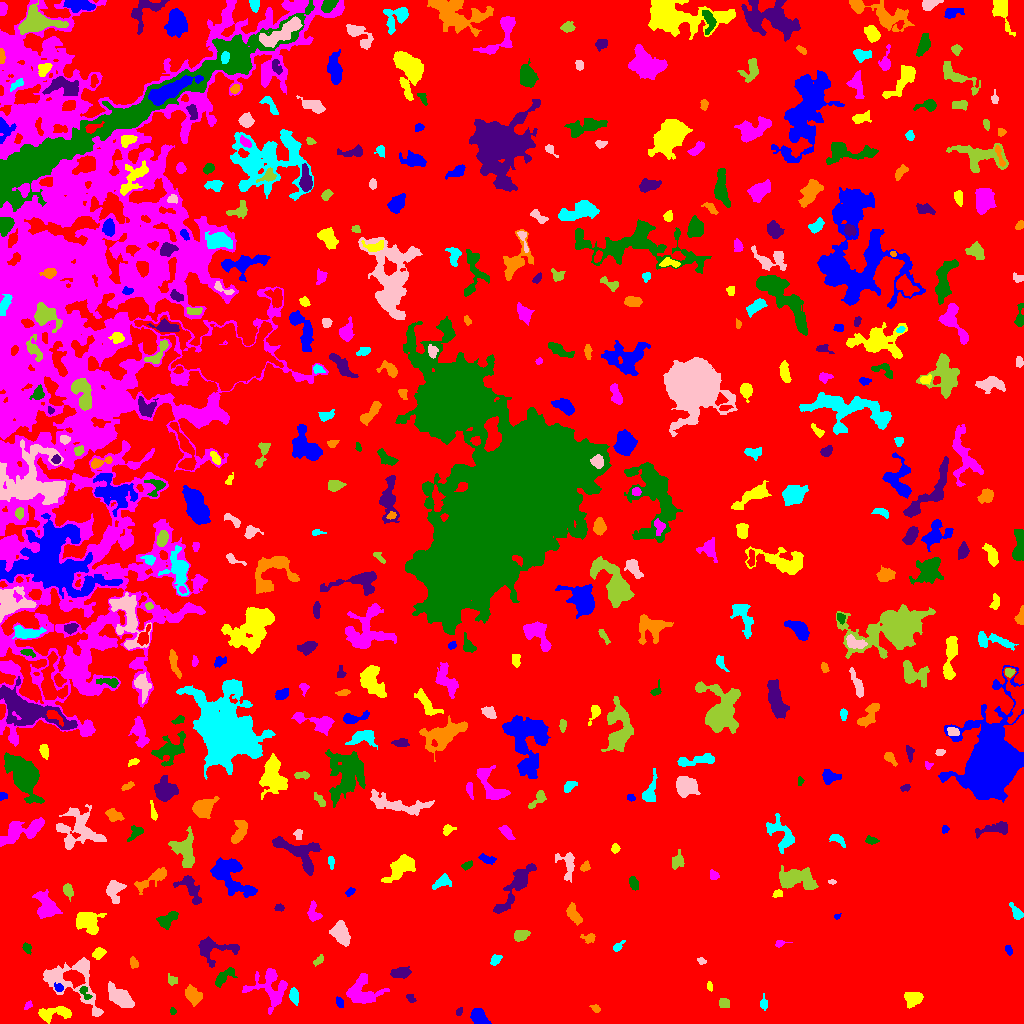

Values plotted in this chart, from the file beside it:
ID, X, Y, A, B, theta, total_flux, mu_max, mu_median, mu_mean, R_fwhm, R_e, R10, R90, x_start, x_end, y_start, y_end, area, greylevel
0, 522.8, 500.5, 312.4, 268.9, 0.9239, 3305894, 17.0, 4.0, 4.222, 96.83, 271.1, 106.5, 416.6, 0, 1023, 0, 1023, 783102, 4.222
1, 478.9, 6.241, 4.363, 2.973, -0.7822, 1460, 15.0, 6.0, 6.213, 5.14, 4.549, 1.784, 7.159, 470, 491, 0, 15, 235, 13.21
2, 53.69, 10.5, 9.365, 2.99, 0.09343, 922.0, 8.0, 3.0, 2.846, 5.89, 5.47, 2.111, 8.667, 38, 71, 0, 17, 324, 9.846
3, 27.86, 18.12, 2.441, 1.442, 0.866, 125.0, 4.0, 2.0, 2.193, 3.523, 2.394, 0.9772, 3.613, 24, 32, 14, 23, 57, 9.193
4, 172.6, 12.28, 1.757, 1.402, -1.452, 99.0, 4.0, 2.0, 2.302, 3.192, 2.111, 0.7979, 3.09, 170, 176, 9, 16, 43, 9.302
5, 458.9, 11.42, 2.099, 1.447, 1.088, 137.0, 5.0, 3.0, 2.686, 3.038, 2.257, 0.7979, 3.478, 456, 462, 8, 16, 51, 9.686
6, 595.6, 14.88, 2.566, 1.651, -0.4751, 153.0, 5.0, 2.0, 2.318, 2.646, 2.459, 0.9772, 3.949, 589, 600, 11, 19, 66, 10.32
7, 763.8, 19.94, 3.434, 1.652, -1.526, 142.0, 3.0, 2.0, 1.632, 3.909, 2.932, 1.128, 4.478, 760, 767, 13, 30, 87, 8.632
8, 122, 25.07, 7.002, 3.272, -0.695, 964.0, 7.0, 2.0, 2.312, 5.971, 5.836, 2.326, 9.184, 108, 134, 16, 42, 417, 11.31
9, 724.1, 19.84, 2.883, 2.329, -0.1747, 254.0, 4.0, 3.0, 2.49, 5.109, 3.385, 1.382, 4.983, 719, 729, 16, 25, 102, 9.49
10, 993.8, 18.21, 3.838, 2.717, 0.8165, 236.0, 4.0, 2.0, 1.71, 4.82, 3.785, 1.493, 5.997, 984, 999, 12, 25, 138, 8.71
11, 339.2, 20.83, 2.814, 1.645, -1.007, 152.0, 4.0, 2.0, 2.0, 4.029, 2.646, 0.9772, 4.146, 336, 343, 16, 27, 76, 11.0
12, 913.8, 25.53, 4.441, 3.5, 0.1632, 628.0, 6.0, 2.0, 2.661, 5.944, 4.754, 1.784, 7.506, 904, 923, 15, 31, 236, 9.661
13, 361.8, 30.33, 7.815, 6.542, -0.3731, 1516, 6.0, 2.0, 2.655, 9.356, 7.001, 2.821, 11.28, 346, 389, 20, 50, 571, 9.655
14, 84.82, 31.03, 4.146, 2.041, -1.08, 217.0, 5.0, 2.0, 2.214, 3.338, 3.141, 1.128, 4.886, 79, 92, 24, 37, 98, 13.21
15, 410.2, 25.81, 2.54, 1.538, -0.8029, 93.0, 3.0, 1.0, 1.368, 3.09, 2.326, 0.9772, 3.656, 406, 416, 21, 29, 68, 9.368
16, 193.2, 28.37, 4.96, 3.423, -0.9478, 570.0, 4.0, 2.0, 2.317, 7.899, 5.293, 2.111, 7.797, 185, 202, 17, 39, 246, 9.317
17, 294.1, 27.7, 3.666, 2.016, -1.414, 519.0, 9.0, 4.0, 3.844, 4.184, 3.478, 1.382, 5.557, 289, 298, 18, 36, 135, 12.84
18, 73.85, 43.96, 17.59, 12.28, -0.6697, 2688, 9.0, 2.0, 2.718, 5.971, 9.591, 3.29, 15.22, 43, 103, 7, 66, 989, 10.72
19, 172, 43.49, 2.641, 2.143, -0.4982, 158.0, 4.0, 2.0, 1.816, 4.029, 2.932, 0.9772, 4.618, 168, 177, 38, 50, 87, 8.816
20, 6.289, 28.04, 16.08, 3.39, 1.507, 1826, 8.0, 3.0, 2.822, 7.777, 7.506, 2.821, 12.11, 0, 15, 3, 71, 647, 9.822
21, 58.5, 35.85, 2.489, 1.678, -0.4638, 101.0, 3.0, 1.0, 1.403, 3.09, 2.523, 0.9772, 3.989, 54, 63, 32, 41, 72, 12.4
22, 709.6, 36.84, 2.178, 1.177, -1.438, 76.0, 4.0, 1.0, 1.462, 2.706, 1.871, 0.5642, 3.141, 707, 712, 32, 42, 52, 10.46
23, 269.7, 35.42, 10.86, 9.065, -0.777, 1701, 7.0, 2.0, 2.501, 7.024, 8.137, 3.141, 12.65, 242, 287, 9, 55, 680, 9.501
24, 223.8, 46.71, 6.435, 2.514, 0.6953, 494.0, 5.0, 2.0, 2.341, 5.109, 4.478, 1.693, 7.136, 215, 237, 36, 56, 211, 12.34
25, 400.5, 50.53, 4.738, 2.365, 0.04344, 518.0, 5.0, 3.0, 2.643, 5.698, 4.222, 1.784, 6.531, 390, 411, 45, 57, 196, 9.643
26, 133.6, 60.42, 2.621, 1.745, -1.312, 203.0, 5.0, 2.0, 2.36, 3.29, 2.646, 1.128, 4.26, 130, 138, 55, 67, 86, 11.36
27, 495.4, 63.67, 3.029, 2.011, 0.8705, 285.0, 6.0, 3.0, 2.822, 4.184, 3.141, 1.262, 4.886, 490, 502, 58, 69, 101, 10.82
28, 701.8, 62.46, 2.191, 1.473, -0.2929, 142.0, 6.0, 2.0, 2.582, 2.764, 2.185, 0.7979, 3.523, 697, 706, 59, 66, 55, 9.582
29, 319.1, 63.67, 2.678, 1.454, 0.7688, 136.0, 6.0, 2.0, 1.722, 2.706, 2.326, 0.7979, 3.785, 313, 323, 57, 69, 79, 9.722
30, 474.4, 66.28, 1.944, 1.212, 0.6882, 81.0, 3.0, 2.0, 1.841, 2.877, 2.034, 0.7979, 2.932, 471, 478, 63, 70, 44, 9.841
31, 1009, 73.18, 2.737, 1.561, -1.259, 150.0, 5.0, 2.0, 2.273, 2.646, 2.585, 0.9772, 4.029, 1005, 1012, 68, 78, 66, 9.273
32, 98.53, 70.15, 2.986, 2.327, 0.6218, 510.0, 10.0, 4.0, 4.08, 3.785, 3.29, 1.262, 5.352, 92, 106, 64, 76, 125, 12.08
33, 779.8, 79.85, 3.122, 1.59, 0.185, 137.0, 4.0, 2.0, 2.076, 3.656, 2.585, 0.9772, 3.949, 775, 792, 76, 83, 66, 9.076
34, 26.81, 75.7, 2.696, 2.109, -1.1, 155.0, 3.0, 2.0, 1.914, 4.146, 2.985, 1.262, 4.514, 22, 31, 69, 81, 81, 8.914
35, 212.6, 74.77, 10.73, 5.904, -0.01606, 1067, 6.0, 2.0, 2.345, 7.247, 6.433, 2.394, 10.4, 198, 239, 56, 87, 455, 10.35
36, 588.5, 85.45, 3.558, 2.254, -0.04732, 167.0, 4.0, 2.0, 1.575, 4.146, 3.192, 1.128, 4.951, 580, 595, 80, 90, 106, 8.575
37, 616.8, 75.79, 2.037, 1.628, 0.6199, 89.0, 4.0, 1.0, 1.085, 2.821, 2.257, 0.7979, 3.7, 613, 625, 72, 83, 82, 9.085
38, 340.7, 90.19, 6.126, 3.701, -1.085, 1139, 7.0, 3.0, 3.311, 7.181, 5.809, 2.394, 8.938, 329, 350, 77, 103, 344, 10.31
39, 520.8, 88.35, 3.669, 2.412, 0.2617, 415.0, 6.0, 2.0, 2.677, 4.918, 3.7, 1.382, 5.971, 514, 530, 82, 93, 155, 9.677
40, 469.2, 85.75, 6.466, 2.456, 0.5405, 577.0, 6.0, 2.0, 2.466, 5.642, 4.618, 1.693, 7.356, 458, 482, 76, 94, 234, 9.466
41, 836.8, 107.1, 1.643, 1.241, 0.3934, 76.0, 5.0, 2.0, 2.171, 2.111, 1.693, 0.5642, 2.764, 834, 841, 104, 110, 35, 10.17
42, 87.96, 101.7, 6.249, 5.369, -0.3843, 2409, 11.0, 5.0, 5.475, 7.979, 6.864, 2.764, 10.51, 76, 106, 89, 111, 440, 12.47
43, 313, 110.3, 4.794, 2.952, -1.419, 327.0, 4.0, 2.0, 1.869, 5.499, 3.949, 1.596, 6.555, 307, 322, 102, 123, 175, 9.869
44, 167.6, 103.8, 6.087, 3.017, 0.6173, 591.0, 6.0, 3.0, 2.592, 6.232, 4.918, 1.871, 7.399, 156, 178, 94, 112, 228, 9.592
45, 279.1, 116, 2.25, 1.61, -0.1388, 94.0, 3.0, 1.5, 1.469, 3.192, 2.394, 0.9772, 3.7, 274, 284, 112, 120, 64, 11.47
46, 573.6, 109.3, 5.536, 2.545, -1.079, 837.0, 9.0, 4.0, 4.043, 5.232, 4.754, 1.784, 7.136, 566, 582, 98, 121, 207, 10.04
47, 1017, 110.5, 4.501, 2.142, -0.9788, 290.0, 5.0, 2.0, 2.101, 3.785, 3.568, 1.382, 5.836, 1009, 1023, 104, 121, 138, 9.101
48, 113.7, 133.9, 5.285, 3.741, 1.521, 1024, 9.0, 3.0, 3.683, 5.293, 4.983, 1.954, 8.195, 106, 126, 120, 143, 278, 12.68
49, 68.16, 132.9, 3.709, 2.197, -1.285, 330.0, 5.0, 3.0, 2.661, 4.687, 3.613, 1.493, 5.441, 63, 73, 122, 140, 124, 13.66
50, 263.5, 123.6, 2.696, 1.905, 0.7412, 209.0, 5.0, 3.0, 2.646, 3.785, 2.821, 1.128, 4.297, 259, 270, 119, 127, 79, 11.65
51, 350.0, 131.9, 2.371, 1.379, 0.5413, 120.0, 4.0, 2.0, 1.791, 3.338, 2.326, 0.7979, 3.613, 345, 355, 127, 136, 67, 9.791
52, 777.6, 129.5, 2.525, 1.92, 0.5075, 137.0, 5.0, 2.0, 1.93, 2.523, 2.585, 0.7979, 4.146, 772, 782, 126, 134, 71, 10.93
53, 46.02, 116.1, 7.503, 4.604, -1.103, 936.0, 9.0, 2.0, 2.132, 3.656, 5.754, 2.034, 9.918, 32, 62, 105, 134, 439, 12.13
54, 633.5, 140.1, 3.666, 2.02, -1.26, 266.0, 5.0, 2.0, 2.333, 4.068, 3.523, 1.382, 5.262, 629, 638, 133, 147, 114, 9.333
55, 189.8, 136, 8.775, 3.987, -0.987, 767.0, 8.0, 2.0, 2.31, 4.146, 5.528, 1.871, 8.831, 173, 201, 119, 148, 332, 11.31
56, 152.4, 144.7, 10.64, 2.863, 0.5534, 1002, 7.0, 3.0, 3.264, 5.997, 5.754, 2.257, 8.938, 134, 166, 129, 156, 307, 11.26
57, 441.9, 142.5, 4.686, 1.86, 0.647, 215.0, 4.0, 1.0, 1.208, 4.334, 3.29, 1.262, 5.499, 432, 451, 134, 150, 178, 9.208
58, 831.8, 141.6, 1.996, 1.074, -0.162, 98.0, 6.0, 3.0, 2.579, 2.523, 1.871, 0.5642, 2.877, 828, 836, 139, 144, 38, 9.579
59, 796.1, 144.5, 9.608, 4.652, -0.1358, 3083, 14.0, 4.0, 5.079, 7.047, 7.378, 2.764, 12.01, 779, 818, 134, 158, 607, 11.08
... 423 more rows
